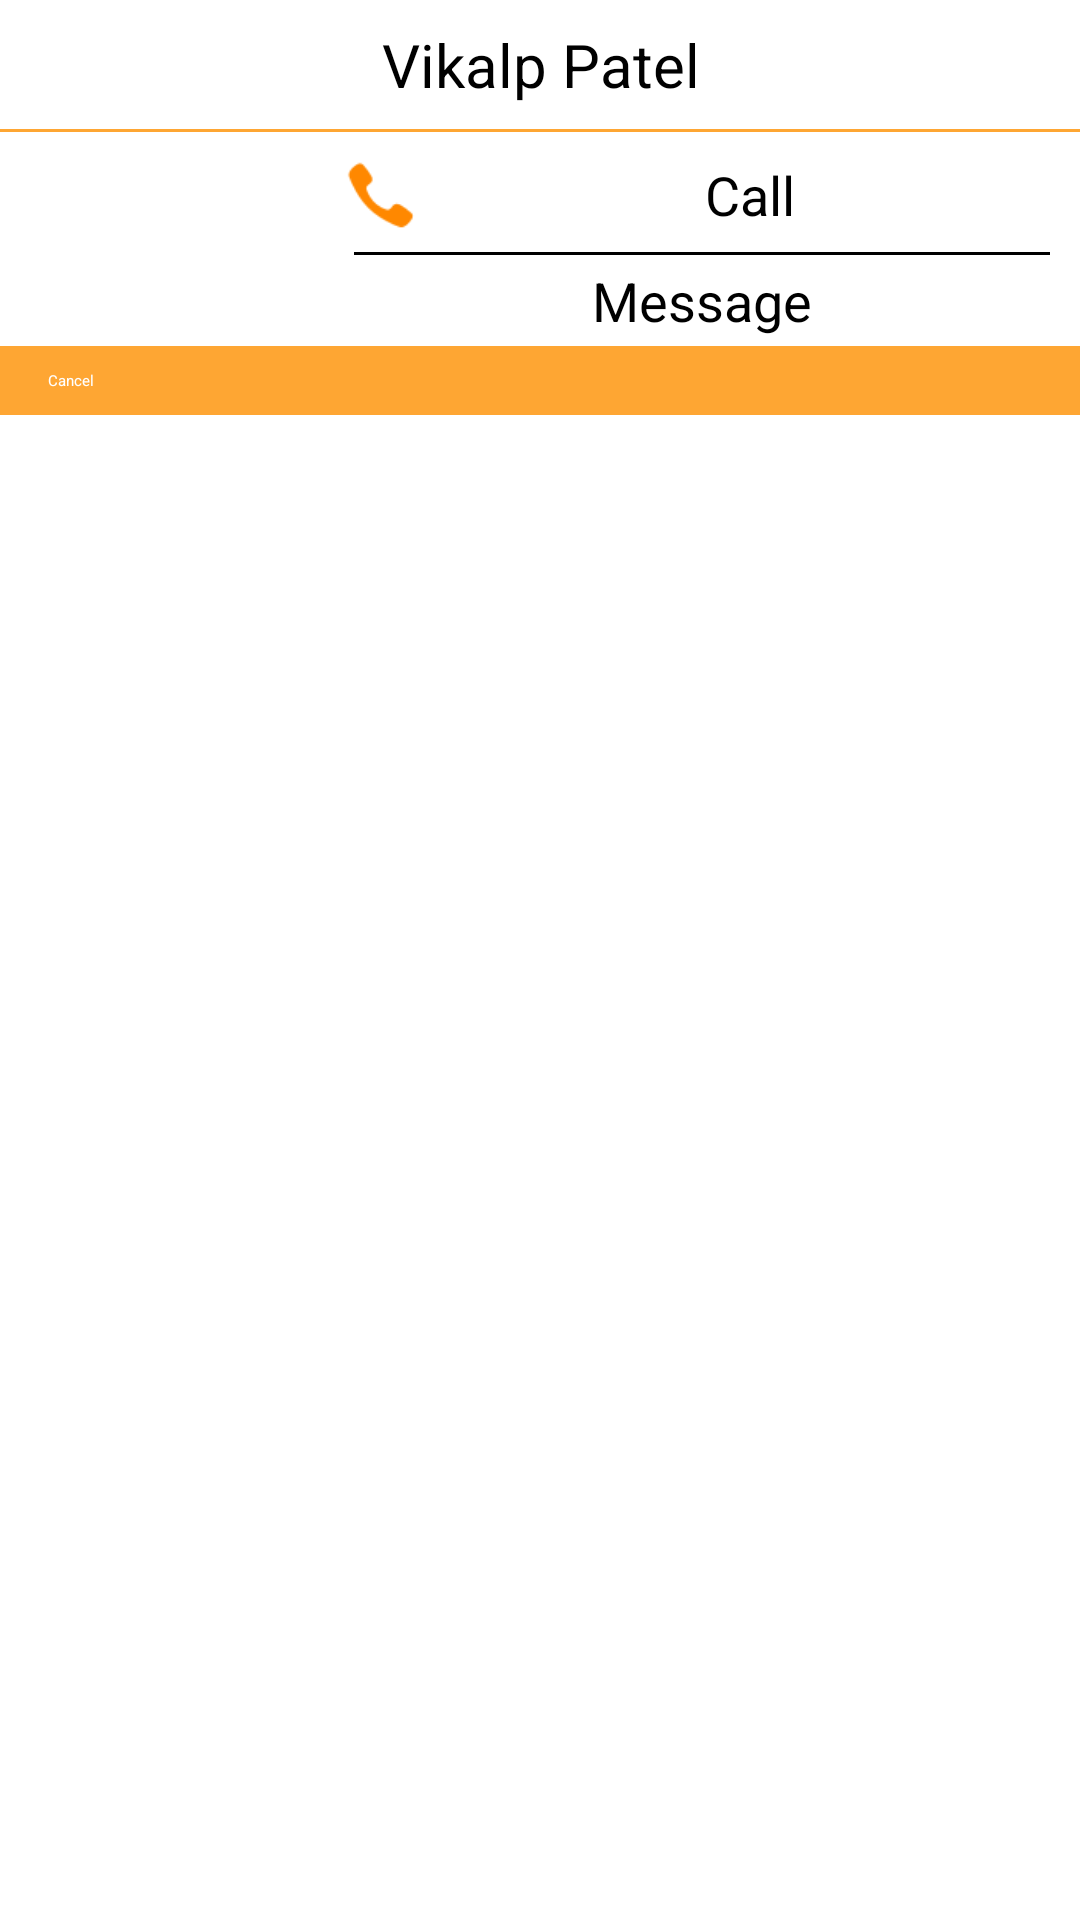

This screen was rendered from an Android layout file. Write that file and the resources it references.
<!-- AndroidManifest.xml: application theme Theme.Zname -->
<!-- res/layout/grid_view_alert_dialog.xml -->
<?xml version="1.0" encoding="utf-8"?>

<LinearLayout xmlns:android="http://schemas.android.com/apk/res/android"
    xmlns:tools="http://schemas.android.com/tools"
    android:layout_width="fill_parent"
    android:layout_height="wrap_content"
    android:layout_marginEnd="8dip"
    android:layout_marginStart="8dip"
    android:background="@android:color/white"
    android:orientation="vertical" >

    <TextView
        android:id="@+id/grid_alert_display_name"
        android:layout_width="fill_parent"
        android:layout_height="wrap_content"
        android:gravity="center"
        android:paddingBottom="8dp"
        android:paddingTop="8dp"
        android:text="Vikalp Patel"
        android:textColor="@android:color/black"
        android:textSize="20sp" />

    <View
        android:layout_width="fill_parent"
        android:layout_height="1dp"
        android:layout_marginBottom="2dp"
        android:background="@color/background_action_bar_orange" />

    <LinearLayout
        android:layout_width="fill_parent"
        android:layout_height="wrap_content"
        android:orientation="horizontal" >

        <FrameLayout
            android:layout_width="fill_parent"
            android:layout_height="match_parent"
            android:layout_gravity="top|center"
            android:layout_weight="0.7" >

            <ImageView
                android:id="@+id/grid_alert_contact_image"
                android:layout_width="fill_parent"
                android:layout_height="match_parent"
                android:layout_gravity="center"
                android:scaleType="fitCenter" />
        </FrameLayout>

        <LinearLayout
            android:id="@+id/grid_alert_content_panel"
            android:layout_width="fill_parent"
            android:layout_height="wrap_content"
            android:layout_gravity="center"
            android:layout_weight="0.3"
            android:orientation="vertical" >

            <TextView
                android:id="@+id/grid_alert_call"
                android:layout_width="fill_parent"
                android:layout_height="wrap_content"
                android:background="#ffffff"
                android:drawableLeft="@drawable/btn_ic_call_selected"
                android:padding="3dp"
                android:gravity="center"
                android:text="Call"
                android:textColor="#000000"
                android:textSize="18sp" />

            <View
                android:layout_width="fill_parent"
                android:layout_height="1dp"
                android:layout_marginLeft="10dip"
                android:layout_marginRight="10dip"
                android:background="#000000" />

            <TextView
                android:id="@+id/grid_alert_message"
                android:layout_width="fill_parent"
                android:layout_height="wrap_content"
                android:background="#ffffff"
                android:drawableLeft="@drawable/zname_ic_message"
                android:gravity="center"
                android:padding="3dp"
                android:text="Message"
                android:textColor="#000000"
                android:textSize="18sp" />
        </LinearLayout>
    </LinearLayout>

    <Button
        android:id="@+id/grid_alert_cancel"
        android:layout_width="fill_parent"
        android:layout_height="wrap_content"
        android:background="@color/background_action_bar_orange"
        android:paddingBottom="8dip"
        android:paddingEnd="16dip"
        android:paddingStart="16dip"
        android:paddingTop="8dip"
        android:text="Cancel"
        android:textColor="#FFFFFF" />

</LinearLayout>
<!-- resources referenced by this layout -->
<resources>
  <color name="background_action_bar_orange">#FEA633</color>
  <!-- drawable selectable_background_zname (drawable) -->
  <?xml version="1.0" encoding="utf-8"?>
  <selector xmlns:android="http://schemas.android.com/apk/res/android"
          android:exitFadeDuration="@android:integer/config_mediumAnimTime" >
      <item android:state_pressed="false" android:state_focused="true" android:drawable="@drawable/list_focused_zname" />
      <item android:state_pressed="true" android:drawable="@drawable/list_pressed_zname" />
      <item android:drawable="@android:color/transparent" />
  </selector>
  <style name="PopupMenu.Zname" parent="@style/Widget.Sherlock.Light.ListPopupWindow">
          <item name="android:popupBackground">@drawable/menu_dropdown_panel_zname</item>
      </style>
  <style name="DropDownListView.Zname" parent="@style/Widget.Sherlock.Light.ListView.DropDown">
          <item name="android:listSelector">@drawable/selectable_background_zname</item>
      </style>
  <style name="ActionBarTabStyle.Zname" parent="@style/Widget.Sherlock.Light.ActionBar.TabView">
          <item name="android:background">@drawable/tab_indicator_ab_zname</item>
      </style>
  <style name="DropDownNav.Zname" parent="@style/Widget.Sherlock.Light.Spinner.DropDown.ActionBar">
          <item name="android:background">@drawable/spinner_background_ab_zname</item>
          <item name="android:popupBackground">@drawable/menu_dropdown_panel_zname</item>
          <item name="android:dropDownSelector">@drawable/selectable_background_zname</item>
      </style>
  <style name="ActionBar.Solid.Zname" parent="@style/Widget.Sherlock.Light.ActionBar.Solid">
          <item name="background">@drawable/ab_solid_zname</item>
          <item name="backgroundStacked">@drawable/ab_stacked_solid_zname</item>
          <item name="backgroundSplit">@drawable/ab_bottom_solid_zname</item>
          <item name="progressBarStyle">@style/ProgressBar.Zname</item>
          <item name="titleTextStyle">@style/MyTheme.TitleTextStyle</item>
      </style>
  <style name="ActionButton.CloseMode.Zname" parent="@style/Widget.Sherlock.Light.ActionButton.CloseMode">
          <item name="android:background">@drawable/btn_cab_done_zname</item>
      </style>
  <style name="autoScaleTextView">
  
          
          <item name="@attr/minTextSize">10dp</item>
      </style>
  <style name="Overflow.Text.Color" parent="Widget">
          <item name="android:textColor">@android:color/white</item>
      </style>
  <!-- drawable spinner_background_ab_zname (drawable) -->
  <?xml version="1.0" encoding="utf-8"?>
  <selector xmlns:android="http://schemas.android.com/apk/res/android">
      <item android:state_enabled="false"
          android:drawable="@drawable/spinner_ab_disabled_zname" />
      <item android:state_pressed="true"
          android:drawable="@drawable/spinner_ab_pressed_zname" />
      <item android:state_pressed="false" android:state_focused="true"
          android:drawable="@drawable/spinner_ab_focused_zname" />
      <item android:drawable="@drawable/spinner_ab_default_zname" />
  </selector>
  <style name="ProgressBar.Zname" parent="@style/Widget.Sherlock.Light.ProgressBar.Horizontal">
          <item name="android:progressDrawable">@drawable/progress_horizontal_zname</item>
      </style>
  <style name="MyTheme.TitleTextStyle" parent="@style/TextAppearance.Sherlock.Widget.ActionBar.Title">
          <item name="android:textColor">#FFFFFF</item>
          <item name="android:textSize">20sp</item>
      </style>
  <!-- drawable btn_cab_done_zname (drawable) -->
  <?xml version="1.0" encoding="utf-8"?>
  <selector xmlns:android="http://schemas.android.com/apk/res/android">
      <item android:state_pressed="true"
          android:drawable="@drawable/btn_cab_done_pressed_zname" />
      <item android:state_focused="true" android:state_enabled="true"
          android:drawable="@drawable/btn_cab_done_focused_zname" />
      <item android:state_enabled="true"
          android:drawable="@drawable/btn_cab_done_default_zname" />
  </selector>
</resources>
